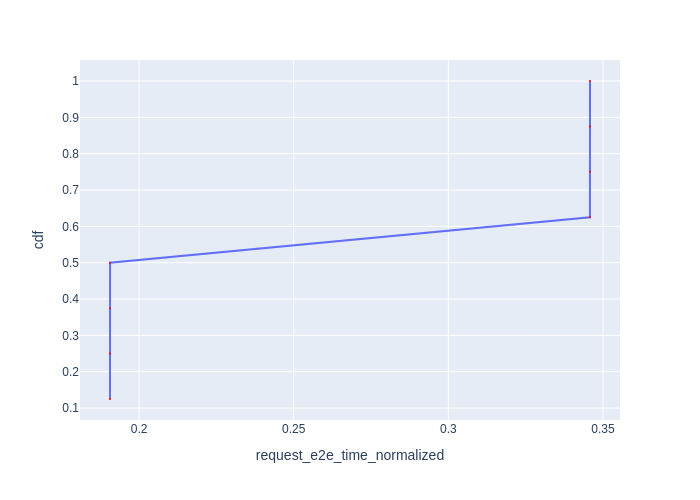

Source data for this figure (header and first rows):
Request Id, request_e2e_time_normalized, cdf
0_0, 0.1906, 0.125
0_1, 0.1906, 0.25
0_2, 0.1906, 0.375
0_3, 0.1906, 0.5
0_4, 0.3458, 0.625
0_5, 0.3458, 0.75
0_6, 0.3458, 0.875
0_7, 0.3458, 1.0
